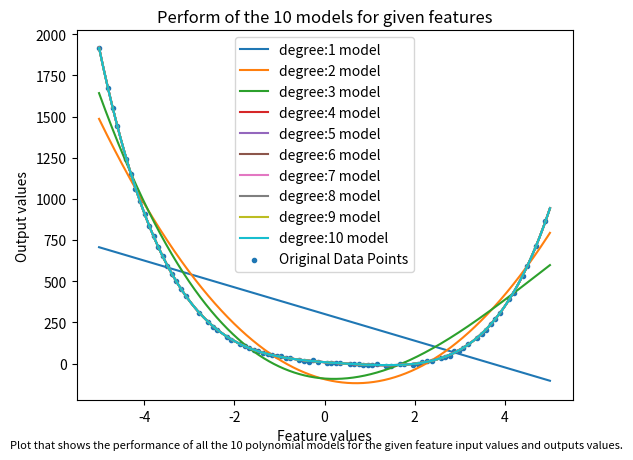
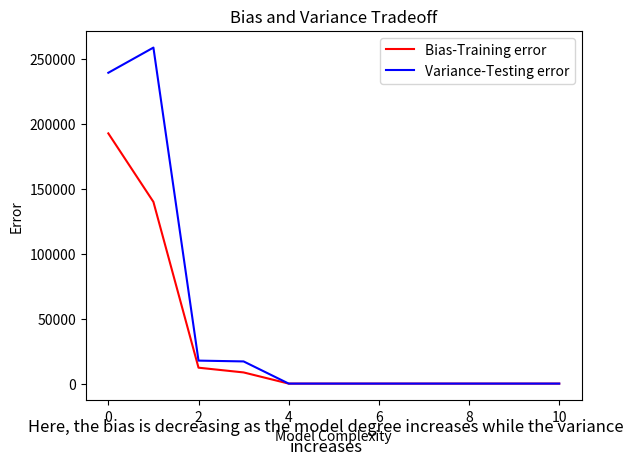

Python code for these plots, in order:
import numpy as np
import matplotlib.pyplot as plt
import random

#a function that generates the output value for the given data point
def populationGenerator(x:int)->int:
    #generates a random value from the normal distribution with mean=0 and standard deviation=3
    r=np.random.normal(0,3)
    #the input feature value is given to the equation 2x^4 - 3x^3 + 7x^2 - 23x +8 + N(0,3) where N(0,3) is a normal distribution with mean 0 and std 3 
    y=(2*(x**4))-(3*(x**3))+(7*(x**2))-(23*(x))+8+r
    #returns the output value for the given feature value 
    return y

#an array is generated with 100 points between -5 and 5
X_init=np.array(np.linspace(-5,5,100))
#the population is generated using the populationGenerator function for the whole input feature array X and returns an array of the population
Y_init=[populationGenerator(X_init[i]) for i in range(len(X_init))]

XYtup=[]
for i in range(len(X_init)): 
    #creating a list of tuples => [(X,Y)]
    XYtup.append(tuple([X_init[i], Y_init[i]]))
#shuffles the list of tuples in place
np.random.shuffle(XYtup)

#getting the training feature values and output
X=np.array([XYtup[i][0] for i in range(len(X_init))])
Y=np.array([XYtup[i][1] for i in range(len(X_init))])

#The index for the first 80-20 split is computed
split_idx=int(X.shape[0]*0.8)

#A random sample is extracted off the XYtup, which is a list of tuples of the size of split_idx
train_data = random.sample(XYtup, split_idx)
#The data which is not in train_data but is in XYtup is utilized as the test data
test_data = [item for item in XYtup if item not in train_data]
#The X_test and Y_test value is extracted from the list of tuples test_data
X_test, Y_test = zip(*test_data)
#The X_test and Y_test value is extracted from the list of tuples test_data
X_train, Y_train = zip(*train_data) 

def coeff(X:list[float], Y:list[float], n:int)->int:
    Xtrans=[]#This array will contain the values of the X^t array
    for i in range(n+1):
        #This loop appends the value of X^i into the X^t array where i=[0,n]
        Xtrans.append(np.power(X,i))
    #The shape of Xtrans is (5, 100), so we do a transpose operation to change its shape to (100,5)
    Xtrans=np.array(Xtrans)
    Xnew=np.transpose(Xtrans)
    #This equation is computed below beta=(X^t * X)^-1 * X^t * Y
    #We compute X^t * X
    XtX=np.matmul(Xtrans, Xnew)
    #we compute X^t * Y
    XtY=np.matmul(Xtrans, Y)
    #We compute (X^t * X)^-1
    Xinv=np.linalg.inv(XtX)
    #We compute beta=(X^t * X)^-1 * X^t * Y
    beta=np.matmul(Xinv, XtY)
    return beta

#generating the X values for plotting
xplot = np.linspace(-5, 5, 10000)
#the maximum degree for the polynomial to be used is initialized
deg=10
#This array contains the coefficients for each of i degree polynomial where i=[0, n]
coeffarr=[coeff(X_train, Y_train, i) for i in range(deg+1)]

#an array of the y_pred for each model is stored in an array of array of floats 

models = np.array([sum(coeffarr[i][j] * (xplot**j) for j in range(len(coeffarr[i]))) for i in range(deg+1)])

n=len(models)
txt=f"Plot that shows the performance of all the {n-1} polynomial models for the given feature input values and outputs values."
for i in range(1, deg+1):
    #This plots the curve for each of the calculated models in the given graph
    plt.plot(xplot, models[i], label=f"degree:{i} model")
#Here we plot the original data onto the graph 
plt.scatter(X_train, Y_train, label="Original Data Points", marker=".")
plt.title(f"Perform of the {n-1} models for given features")
plt.xlabel("Feature values")
plt.ylabel("Output values")
plt.figtext(0.5, 0.01, txt, wrap=True, horizontalalignment='center', fontsize=8)# plot description
plt.legend()
plt.show()

def meanSquaredError(y:int, y_pred:int)->int:
    #Here we calculate the mean square error with the formula sum((y-y_pred)**2)/size(y)
    return sum((y-y_pred)**2)/len(y)


def biasVarTradeoff(X_train:list[float], X_test:list[float], Y_train:list[float], Y_test:list[float], deg:int, coeffarr:list[list[float]])->tuple[list[float]]:
    bias=[]#bias array is initialized
    variance=[]#variance array is initialized
    for i in range(deg+1):
        #The predicted value of the training dataset is computed using the respective models
        y_pred_train=np.array(sum(coeffarr[i][j] * np.power(X_train, j) for j in range(len(coeffarr[i]))))
        #The predicted value of the testing dataset is computed using the models computed using the training dataset 
        y_pred_test=np.array(sum(coeffarr[i][j] * np.power(X_test,j) for j in range(len(coeffarr[i]))))
        #The mean squared error is computed for the training dataset
        yBias=meanSquaredError(Y_train, y_pred_train)
        #The mean squared error is computed for the testing dataset
        yVar=meanSquaredError(Y_test, y_pred_test)
        #The mean squared error of training dataset is stored in the bias array
        bias.append(yBias)
        #The mean squared error of testing dataset is stored in the variance array
        variance.append(yVar)
    return bias, variance

#The function biasVarTradeoff is called to return the bias and variance array for the given training and testing dataset
bias, variance=biasVarTradeoff(X_train, X_test, Y_train, Y_test, deg, coeffarr)

#The bias is plotted with respect to the degree of the models in the x axis 
plt.plot(range(0, deg+1), bias, c="r", label="Bias-Training error")
#The variance is plotted in the same graph with respect to the degree of the models in the x axis 
plt.plot(range(0, deg+1), variance, c="b", label="Variance-Testing error")
plt.legend()
plt.title('Bias and Variance Tradeoff') 
plt.xlabel('Model Complexity') 
plt.ylabel('Error') 
plt.figtext(0.5, 0.01, "Here, the bias is decreasing as the model degree increases while the variance increases", wrap=True, horizontalalignment='center', fontsize=12) # plot description
plt.show()
